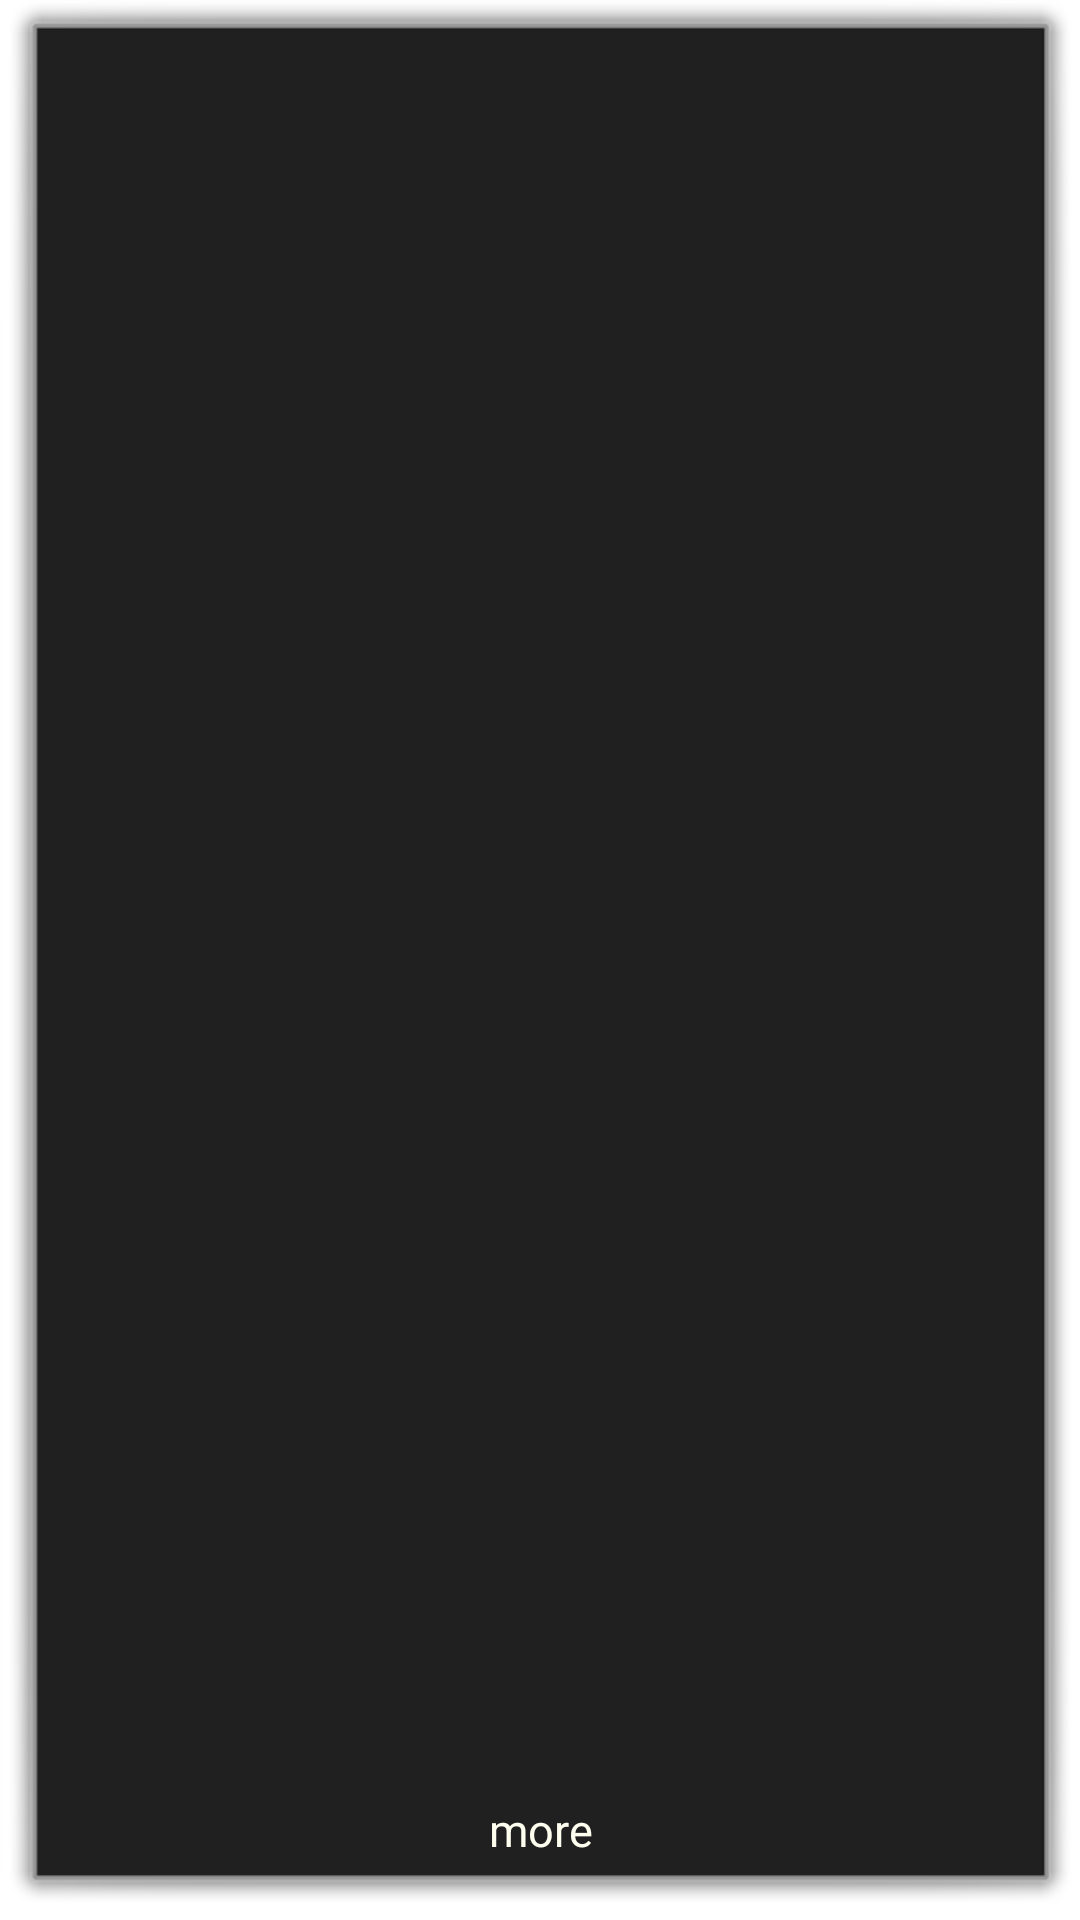

Reconstruct the res/layout file that produces this screen, plus the resources it refers to.
<!-- AndroidManifest.xml: activity theme android:Theme.Dialog -->
<!-- res/layout/history.xml -->
<?xml version="1.0" encoding="utf-8"?>
<RelativeLayout xmlns:android="http://schemas.android.com/apk/res/android"
	android:layout_width="fill_parent"
	android:layout_height="fill_parent"
	android:background="@color/gray_darkest"
	>



	
	<TextView
		android:id="@+id/history_desc_tv"
		android:layout_width="wrap_content"
		android:layout_height="wrap_content"
		android:layout_alignParentTop="true"
		android:layout_centerHorizontal="true"
		android:layout_marginLeft="13dp"
		android:layout_marginRight="13dp"
		android:gravity="center"
		android:text="@string/history_empty_msg"
		android:visibility="gone"
		style="@style/white_text_medium"
		/>

	<Button
		android:id="@+id/history_more_butt"
		android:layout_width="wrap_content"
		android:layout_height="wrap_content"
		android:layout_alignParentBottom="true"
		android:layout_centerHorizontal="true"
		android:layout_marginBottom="5dp"
		android:layout_marginLeft="10dp"
		android:layout_marginRight="10dp"
		android:layout_marginTop="5dp"
		android:background="@drawable/button_shiny_black"
		android:paddingLeft="18dp"
		android:paddingRight="18dp"
		android:text="@string/history_more_butt"
		android:textColor="@color/ivory"
		android:textSize="@dimen/font_size_default" />

	<LinearLayout
		android:id="@+id/history_wrapper_ll"
		android:layout_width="fill_parent"
		android:layout_height="wrap_content"
		android:layout_above="@id/history_more_butt"
		>

		<ScrollView
			android:id="@+id/history_sv"
			android:layout_width="fill_parent"
			android:layout_height="fill_parent"
			android:layout_marginTop="4dp" >

			<LinearLayout
				android:id="@+id/history_ll"
				android:orientation="vertical"
				android:layout_width="fill_parent"
				android:layout_height="wrap_content" >
			</LinearLayout>
		</ScrollView>
	</LinearLayout>

</RelativeLayout>
<!-- resources referenced by this layout -->
<resources>
  <color name="gray_darkest">#202020</color>
  <color name="ivory">#fffff0</color>
  <dimen name="font_size_default">15sp</dimen>
  <!-- drawable button_shiny_black (drawable) -->
  <?xml version="1.0" encoding="utf-8"?>
  <selector xmlns:android="http://schemas.android.com/apk/res/android" >
  	<item
  	    android:state_focused="true"
  	    android:state_pressed="false" 
  	    android:drawable="@drawable/button_shiny_black_no_logo_focused"
          />
      	<item
  	    android:state_pressed="true" 
  	    android:drawable="@drawable/button_shiny_black_no_logo_pressed"
          />
  	<item 
          android:state_enabled="false" 
  	    android:drawable="@drawable/button_shiny_black_no_logo_disabled"
          />
  	<item 
  	    android:drawable="@drawable/button_shiny_black_no_logo_normal"
  	/>
  </selector>
  <!-- drawable hpglogo_36x36: png bitmap (drawable, 7518 bytes) -->
  <string name="history_empty_msg">You have not done
  		any sets of this exercise yet.</string>
  <string name="history_more_butt">more</string>
  <string name="history_title">History of %s</string>
  <style name="white_text_large" parent="@android:style/TextAppearance">
  		<item name="android:textColor">@color/ivory</item>
  		<item name="android:textSize">20sp</item>
  	</style>
  <style name="white_text_medium" parent="@android:style/TextAppearance">
  		<item name="android:textColor">@color/ivory</item>
  		<item name="android:textSize">18sp</item>
  	</style>
</resources>
